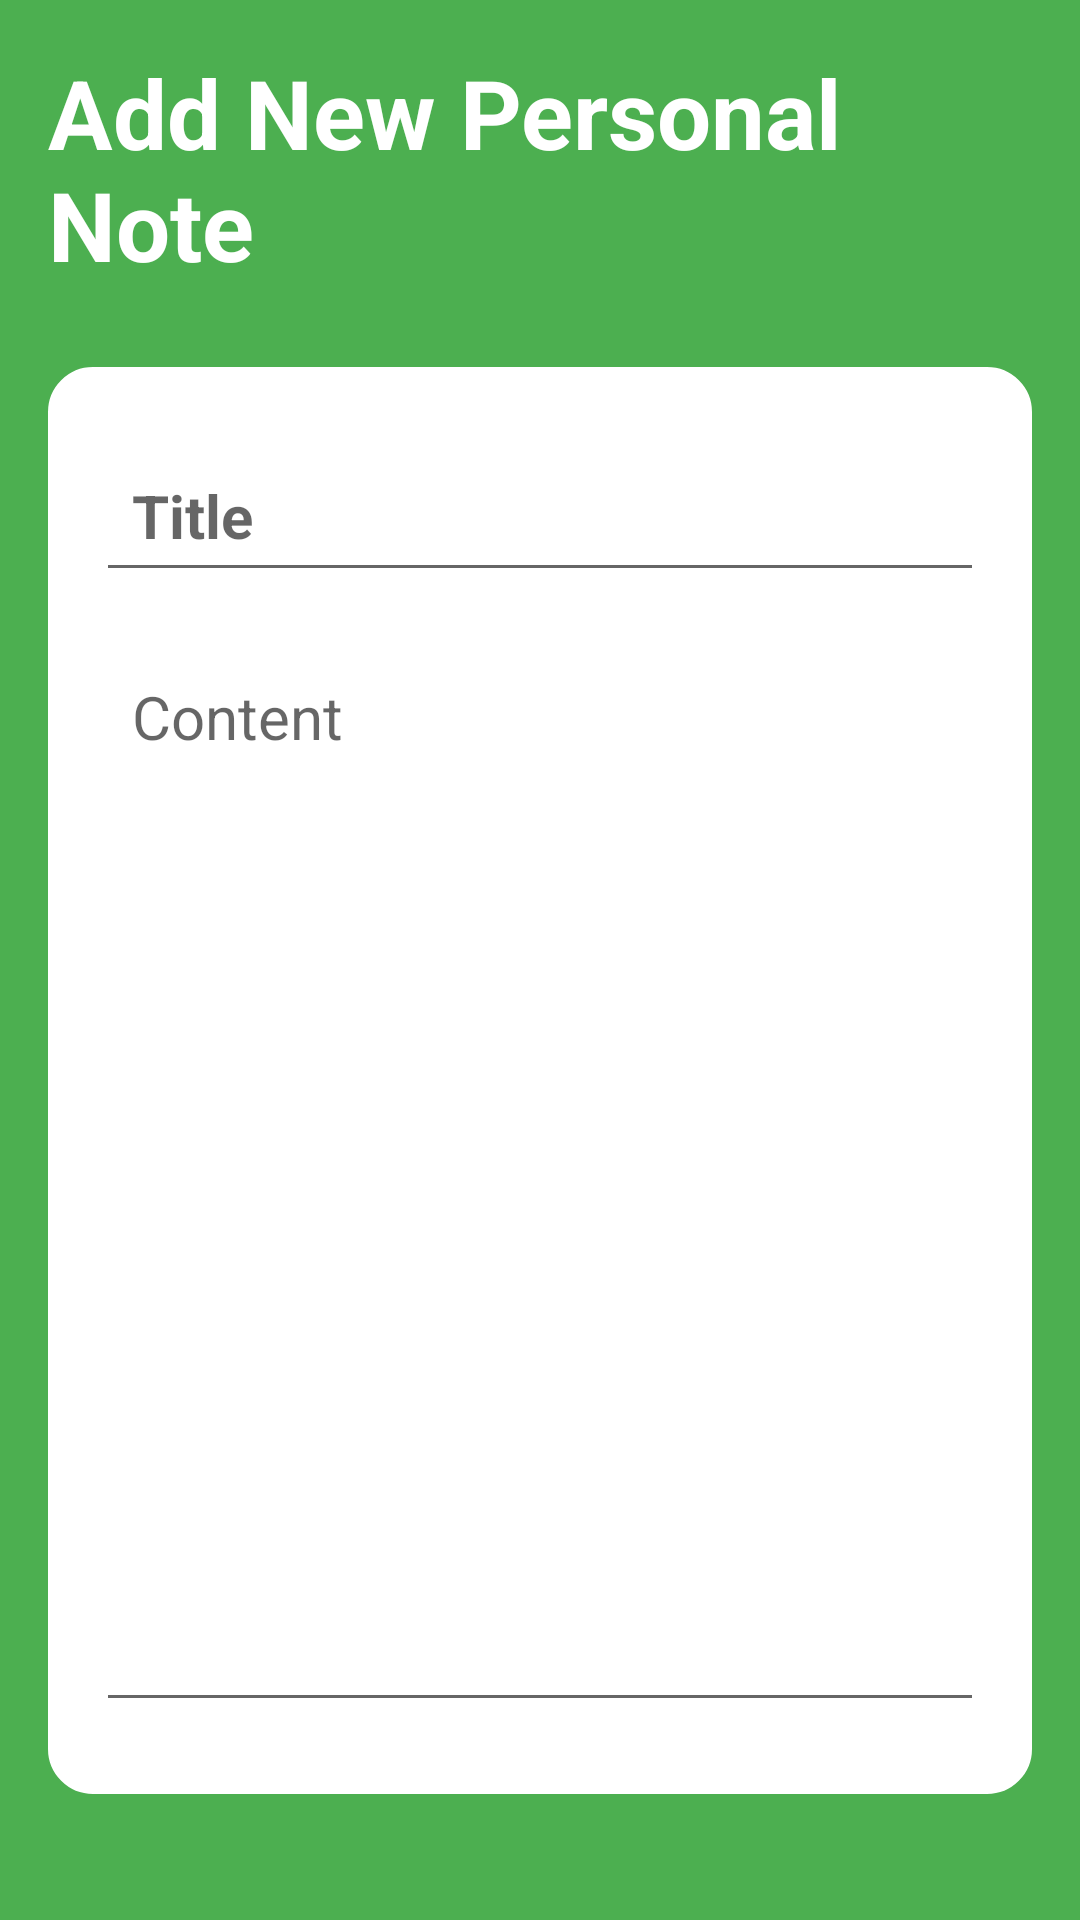

The Android layout XML behind this screen, and the referenced resources:
<!-- AndroidManifest.xml: application theme Theme.ProjectDemo -->
<!-- res/layout/activity_note_details.xml -->
<?xml version="1.0" encoding="utf-8"?>
<RelativeLayout xmlns:android="http://schemas.android.com/apk/res/android"
    xmlns:app="http://schemas.android.com/apk/res-auto"
    xmlns:tools="http://schemas.android.com/tools"
    android:layout_width="match_parent"
    android:layout_height="match_parent"
    android:background="@color/green"
    android:padding="16dp"
    tools:context=".NoteDetailsActivity">

    <RelativeLayout
        android:layout_width="match_parent"
        android:layout_height="wrap_content"
        android:id="@+id/title_bar_layout">

        <TextView
            android:layout_width="wrap_content"
            android:layout_height="wrap_content"
            android:id="@+id/page_title"
            android:text="Add New Personal Note"
            android:textSize="32dp"
            android:textColor="@color/white"
            android:textStyle="bold"/>

        <ImageButton
            android:layout_width="36dp"
            android:layout_height="36dp"
            android:id="@+id/save_note_btn"
            android:src="@drawable/ic_baseline_done_24"
            android:layout_alignParentEnd="true"
            android:layout_centerVertical="true"
            app:tint="@color/white"
            android:background="?attr/selectableItemBackgroundBorderless"/>





    </RelativeLayout>


    <LinearLayout
        android:layout_width="match_parent"
        android:layout_height="wrap_content"
        android:layout_below="@+id/title_bar_layout"
        android:orientation="vertical"
        android:padding="16dp"
        android:layout_marginVertical="26dp"
        android:backgroundTint="@color/white"
        android:background="@drawable/rounded_corner">


        <EditText
            android:layout_width="match_parent"
            android:layout_height="wrap_content"
            android:id="@+id/notes_title_text"
            android:hint="Title"
            android:textSize="20sp"
            android:textStyle="bold"
            android:layout_marginVertical="8dp"
            android:padding="12dp"
            android:textColor="@color/black"/>

        <EditText
            android:layout_width="match_parent"
            android:layout_height="wrap_content"
            android:id="@+id/notes_content_text"
            android:hint="Content"
            android:minLines="15"
            android:gravity="top"
            android:textSize="20sp"
            android:layout_marginVertical="8dp"
            android:padding="12dp"
            android:textColor="@color/black"/>





    </LinearLayout>


    <TextView
        android:layout_width="match_parent"
        android:layout_height="wrap_content"
        android:id="@+id/delete_note_text_view_btn"
        android:text="Delete note"
        android:layout_alignParentBottom="true"
        android:gravity="center"
        android:textSize="18sp"
        android:visibility="gone"
        android:textColor="#FF0000"/>







</RelativeLayout>
<!-- resources referenced by this layout -->
<resources>
  <color name="black">#FF000000</color>
  <color name="green">#4CAF50</color>
  <color name="white">#FFFFFFFF</color>
  <!-- drawable rounded_corner (drawable) -->
  <?xml version="1.0" encoding="utf-8"?>
  <shape xmlns:android="http://schemas.android.com/apk/res/android"
      android:shape="rectangle">
  
      <corners android:radius="10dp"/>
      <stroke android:width="10dp" android:color="@color/green"/>
  
  </shape>
  <style name="Theme.ProjectDemo" parent="Theme.MaterialComponents.Light.NoActionBar">
          
          <item name="colorPrimary">@color/green</item>
          <item name="colorPrimaryVariant">@color/green</item>
          <item name="colorOnPrimary">@color/white</item>
          
          <item name="colorSecondary">@color/teal_200</item>
          <item name="colorSecondaryVariant">@color/teal_700</item>
          <item name="colorOnSecondary">@color/black</item>
          
          <item name="android:statusBarColor">?attr/colorPrimaryVariant</item>
          
      </style>
  <color name="teal_200">#FF03DAC5</color>
  <color name="teal_700">#FF018786</color>
</resources>
